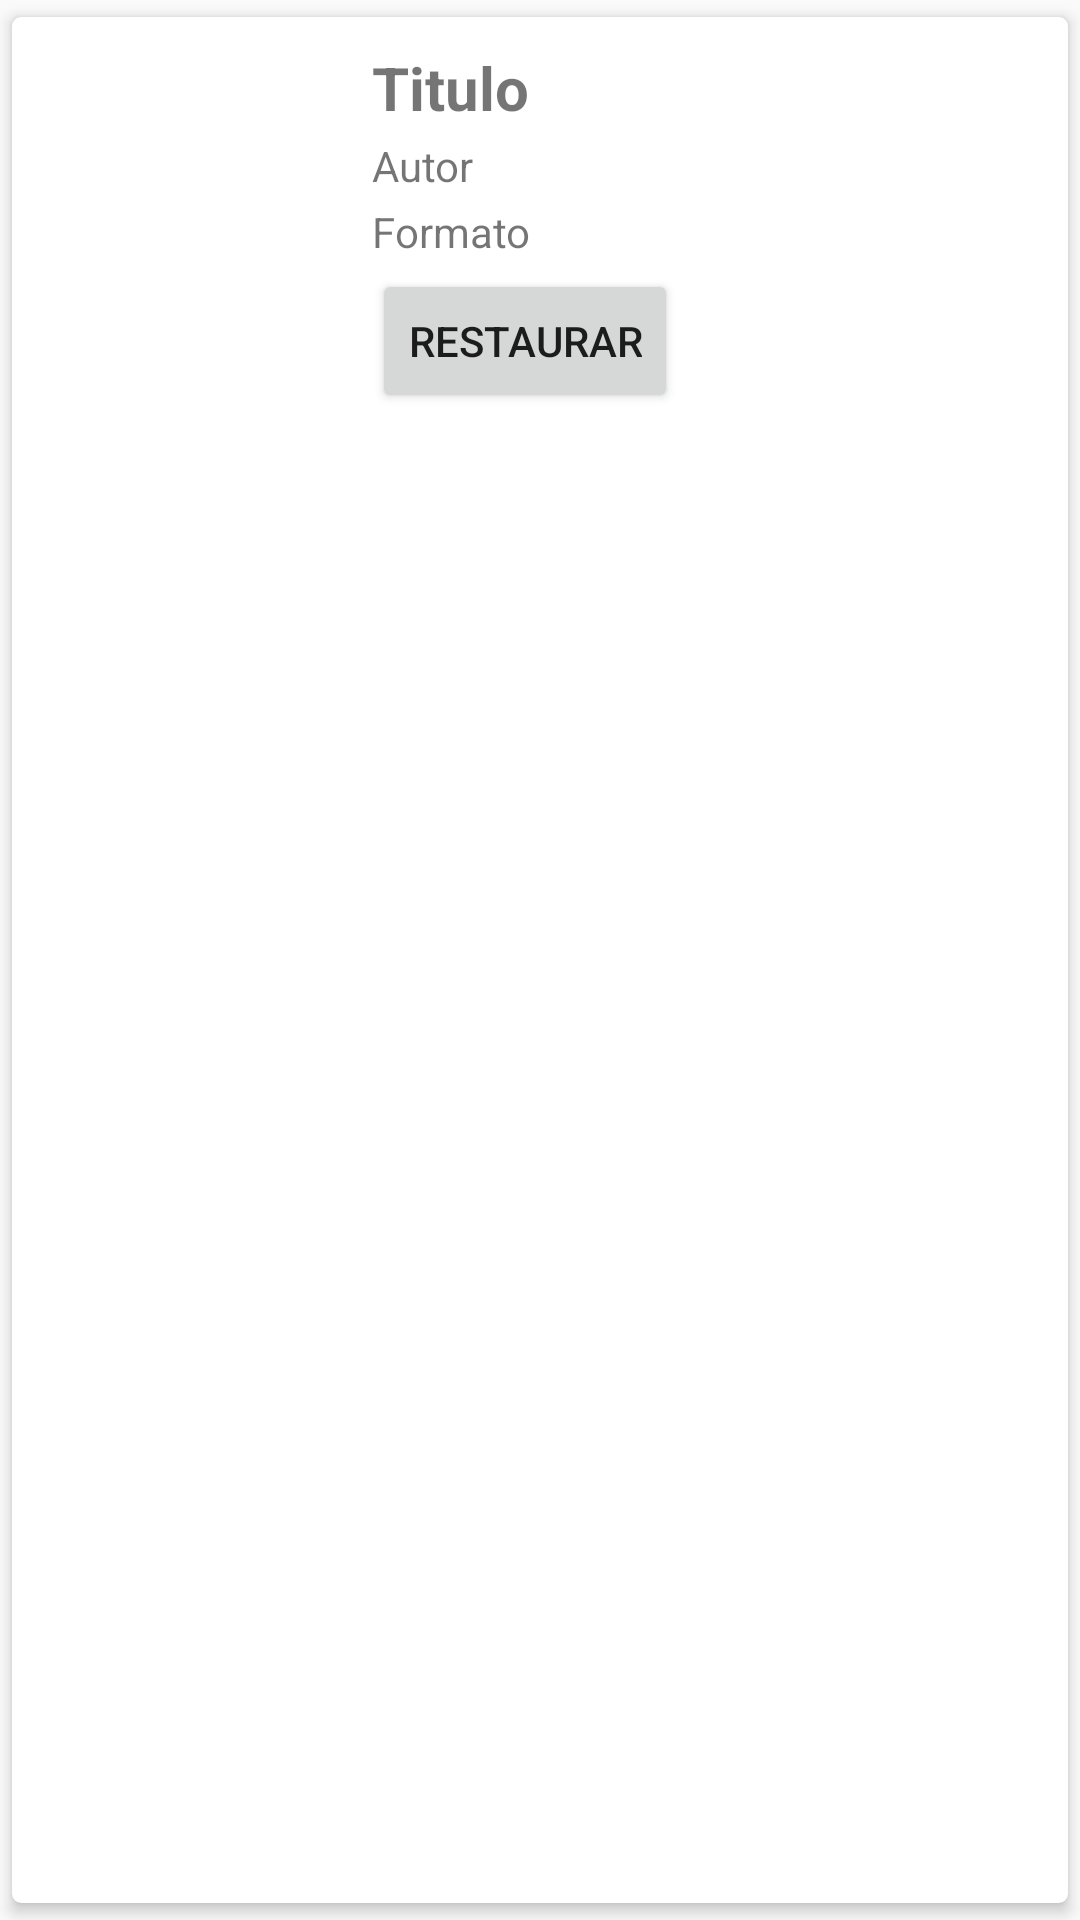

Produce the Android XML layout that renders to this screen, including the resource entries it uses.
<!-- AndroidManifest.xml: application theme Theme.CoolRack -->
<!-- res/layout/fragment_item_papelera.xml -->
<?xml version="1.0" encoding="utf-8"?>
<androidx.cardview.widget.CardView xmlns:android="http://schemas.android.com/apk/res/android"
    xmlns:app="http://schemas.android.com/apk/res-auto"
    android:layout_width="match_parent"
    android:layout_height="wrap_content"
    android:orientation="vertical"
    android:verticalScrollbarPosition="right"
    app:cardCornerRadius="3dp"
    app:cardElevation="3dp"
    app:cardUseCompatPadding="true">

    <LinearLayout
        android:layout_width="match_parent"
        android:layout_height="match_parent"
        android:orientation="vertical">

        <RelativeLayout
            android:layout_width="match_parent"
            android:layout_height="match_parent"
            android:padding="10dp">

            <ImageView
                android:id="@+id/imageBookItem"
                android:layout_width="100dp"
                android:layout_height="130dp"
                android:src='@drawable/ic_launcher_background'></ImageView>

            <TextView
                android:id="@+id/titulo_book"
                android:layout_width="wrap_content"
                android:layout_height="wrap_content"
                android:layout_marginStart="10dp"
                android:layout_marginLeft="10dp"
                android:layout_toEndOf="@id/imageBookItem"
                android:layout_toRightOf="@id/imageBookItem"
                android:text="Titulo"
                android:textSize="20sp"
                android:textStyle="bold"></TextView>

            <TextView
                android:id="@+id/autor_book"
                android:layout_width="wrap_content"
                android:layout_height="wrap_content"
                android:layout_below="@id/titulo_book"
                android:layout_marginStart="10dp"
                android:layout_marginLeft="10dp"
                android:layout_marginTop="3dp"
                android:layout_toEndOf="@id/imageBookItem"
                android:text="Autor"></TextView>

            <TextView
                android:id="@+id/formato_book"
                android:layout_width="wrap_content"
                android:layout_height="wrap_content"
                android:layout_below="@id/autor_book"
                android:layout_marginStart="10dp"
                android:layout_marginLeft="10dp"
                android:layout_marginTop="3dp"
                android:layout_toEndOf="@id/imageBookItem"
                android:text="Formato"></TextView>

            <LinearLayout
                android:id="@+id/layoutBotonesItem"
                android:layout_width="wrap_content"
                android:layout_height="wrap_content"
                android:layout_below="@id/formato_book"
                android:layout_marginStart="10dp"
                android:layout_marginLeft="10dp"
                android:layout_marginTop="3dp"
                android:layout_toEndOf="@id/imageBookItem"
                android:orientation="horizontal">

                <Button
                    android:id="@+id/buttonRestaurar"
                    android:layout_width="wrap_content"
                    android:layout_height="wrap_content"
                    android:layout_weight="1"
                    android:text="@string/boton_item_papelera" />
            </LinearLayout>

        </RelativeLayout>

    </LinearLayout>

</androidx.cardview.widget.CardView>
<!-- resources referenced by this layout -->
<resources>
  <string name="boton_item_papelera">RESTAURAR</string>
  <style name="Theme.CoolRack" parent="Theme.AppCompat.Light.DarkActionBar">
          
          <item name="colorPrimary">#3F98D3</item>
          
          <item name="colorAccent">#0066FF</item>
          
      </style>
</resources>
